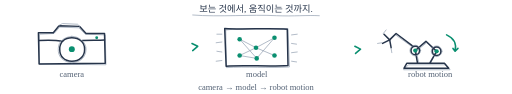
t = 0.00 s
t = 0.15 s: frame unchanged from t = 0.00 s, image omitted
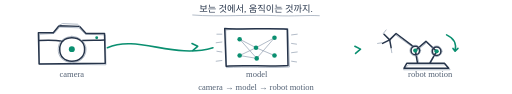
t = 0.80 s
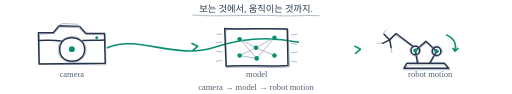
t = 1.45 s
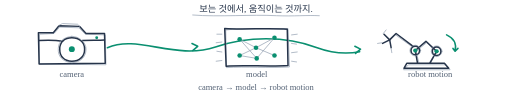
t = 2.10 s
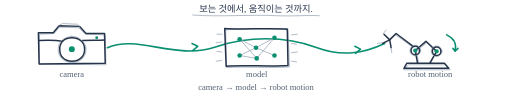
t = 2.75 s

The animated SVG that drew these frames (rendered in a browser with its animation timeline set to each time). Animation: 1 CSS @keyframes rule; one cycle of 2.75 s.

<svg xmlns="http://www.w3.org/2000/svg" width="720" height="132" viewBox="0 0 720 132" role="img" aria-labelledby="hero-title hero-desc">
  <title id="hero-title">공세민의 비전 기술 스케치</title>
  <desc id="hero-desc">카메라에서 모델을 거쳐 로봇의 움직임으로 이어지는 과정을 손으로 그린 듯 표현한 파이프라인입니다.</desc>
  <style>
    .ink{fill:none;stroke:#26344A;stroke-width:2.1;stroke-linecap:round;stroke-linejoin:round}.pencil{fill:none;stroke:#9AA6B6;stroke-width:1.05;stroke-linecap:round;stroke-linejoin:round}.accent{fill:none;stroke:#0A8F70;stroke-width:2.2;stroke-linecap:round;stroke-linejoin:round}.dot{fill:#0A8F70}.note{fill:#536174;font-family:"Segoe Print","Comic Sans MS",cursive;font-size:12px}.caption{fill:#26344A;font-family:"Segoe Print","Comic Sans MS",cursive;font-size:13px}.trace{stroke-dasharray:1;stroke-dashoffset:1;animation:draw 2.6s ease-out .15s 1 forwards}@keyframes draw{to{stroke-dashoffset:0}}@media (prefers-reduced-motion:reduce){.trace{animation:none;stroke-dashoffset:0}}
  </style>

  <text class="caption" x="360" y="17" text-anchor="middle">보는 것에서, 움직이는 것까지.</text>
  <path class="pencil" d="M271 21 C308 24 354 20 389 22 C413 23 432 21 449 22"/>
  <path class="accent trace" pathLength="1" d="M151 67 C194 48 246 85 303 66 C348 51 400 50 446 67 C481 80 511 75 541 61"/>
  <path class="accent" d="M270 61 l8 4 l-7 6 M499 65 l8 4 l-7 6"/>

  <g aria-label="camera">
    <path class="pencil" d="M56 48 L76 47 L84 38 L111 39 L120 48 L148 49 L149 91 L56 90 Z"/>
    <path class="ink" d="M54 46 L75 46 L83 36 L112 37 L121 47 L147 47 L148 89 L55 90 Z"/>
    <path class="pencil" d="M82 36 L88 33 L109 34 L112 37"/>
    <path class="ink" d="M55 57 C72 56 82 57 88 58 M116 57 C128 56 137 57 147 56"/>
    <path class="pencil" d="M101 51 C111 51 121 59 121 69 C121 80 113 88 101 88 C89 87 81 80 82 68 C82 58 90 52 101 51 Z"/>
    <path class="ink" d="M101 53 C112 53 119 60 119 69 C119 79 112 86 101 86 C90 86 84 79 84 69 C84 59 91 53 101 53 Z"/>
    <circle class="dot" cx="101" cy="69" r="4.2"/><circle class="dot" cx="136" cy="53" r="2"/>
    <text class="note" x="101" y="108" text-anchor="middle">camera</text>
  </g>

  <g aria-label="model">
    <path class="pencil" d="M318 42 C342 39 379 41 405 40 L407 94 C380 96 344 93 319 95 Z"/>
    <path class="ink" d="M316 40 C341 42 377 39 404 41 L405 92 C379 94 343 91 318 93 Z"/>
    <path class="pencil" d="M312 48 l-7 0 M312 59 l-8 1 M312 73 l-7 -1 M312 85 l-8 1 M410 49 l8 -1 M410 61 l7 1 M410 74 l8 -1 M410 86 l7 1"/>
    <path class="pencil" d="M337 55 L360 67 L386 53 M337 55 L361 82 M337 78 L360 67 M337 78 L361 82 M360 67 L386 78 M361 82 L386 53"/>
    <g class="dot"><circle cx="337" cy="55" r="3.2"/><circle cx="337" cy="78" r="3.2"/><circle cx="360" cy="67" r="3.2"/><circle cx="361" cy="82" r="3.2"/><circle cx="386" cy="53" r="3.2"/><circle cx="386" cy="78" r="3.2"/></g>
    <text class="note" x="361" y="108" text-anchor="middle">model</text>
  </g>

  <g aria-label="robot motion">
    <path class="pencil" d="M575 91 L626 91 L633 98 L568 98 Z M589 88 L585 72 L600 60 L613 73 L604 88 M580 66 L555 48 L546 57"/>
    <path class="ink" d="M572 89 L625 89 L631 96 L568 96 Z M587 88 L584 71 L599 58 L614 72 L605 88 M581 65 L557 47 L548 56"/>
    <circle class="pencil" cx="584" cy="71" r="7.5"/><circle class="ink" cx="584" cy="71" r="6"/>
    <circle class="pencil" cx="614" cy="72" r="7.5"/><circle class="ink" cx="614" cy="72" r="6"/>
    <circle class="dot" cx="584" cy="71" r="3"/><circle class="dot" cx="614" cy="72" r="3"/>
    <path class="ink" d="M548 56 l-8 -8 M548 56 l-10 5 M548 56 l2 11"/>
    <path class="pencil" d="M539 47 l4 -5 M537 60 l-6 1 M550 68 l1 6"/>
    <path class="accent" d="M628 49 C639 54 642 62 640 71 M637 68 l3 4 l4 -4"/>
    <text class="note" x="605" y="108" text-anchor="middle">robot motion</text>
  </g>

  <text class="note" x="360" y="126" text-anchor="middle">camera  →  model  →  robot motion</text>
</svg>
